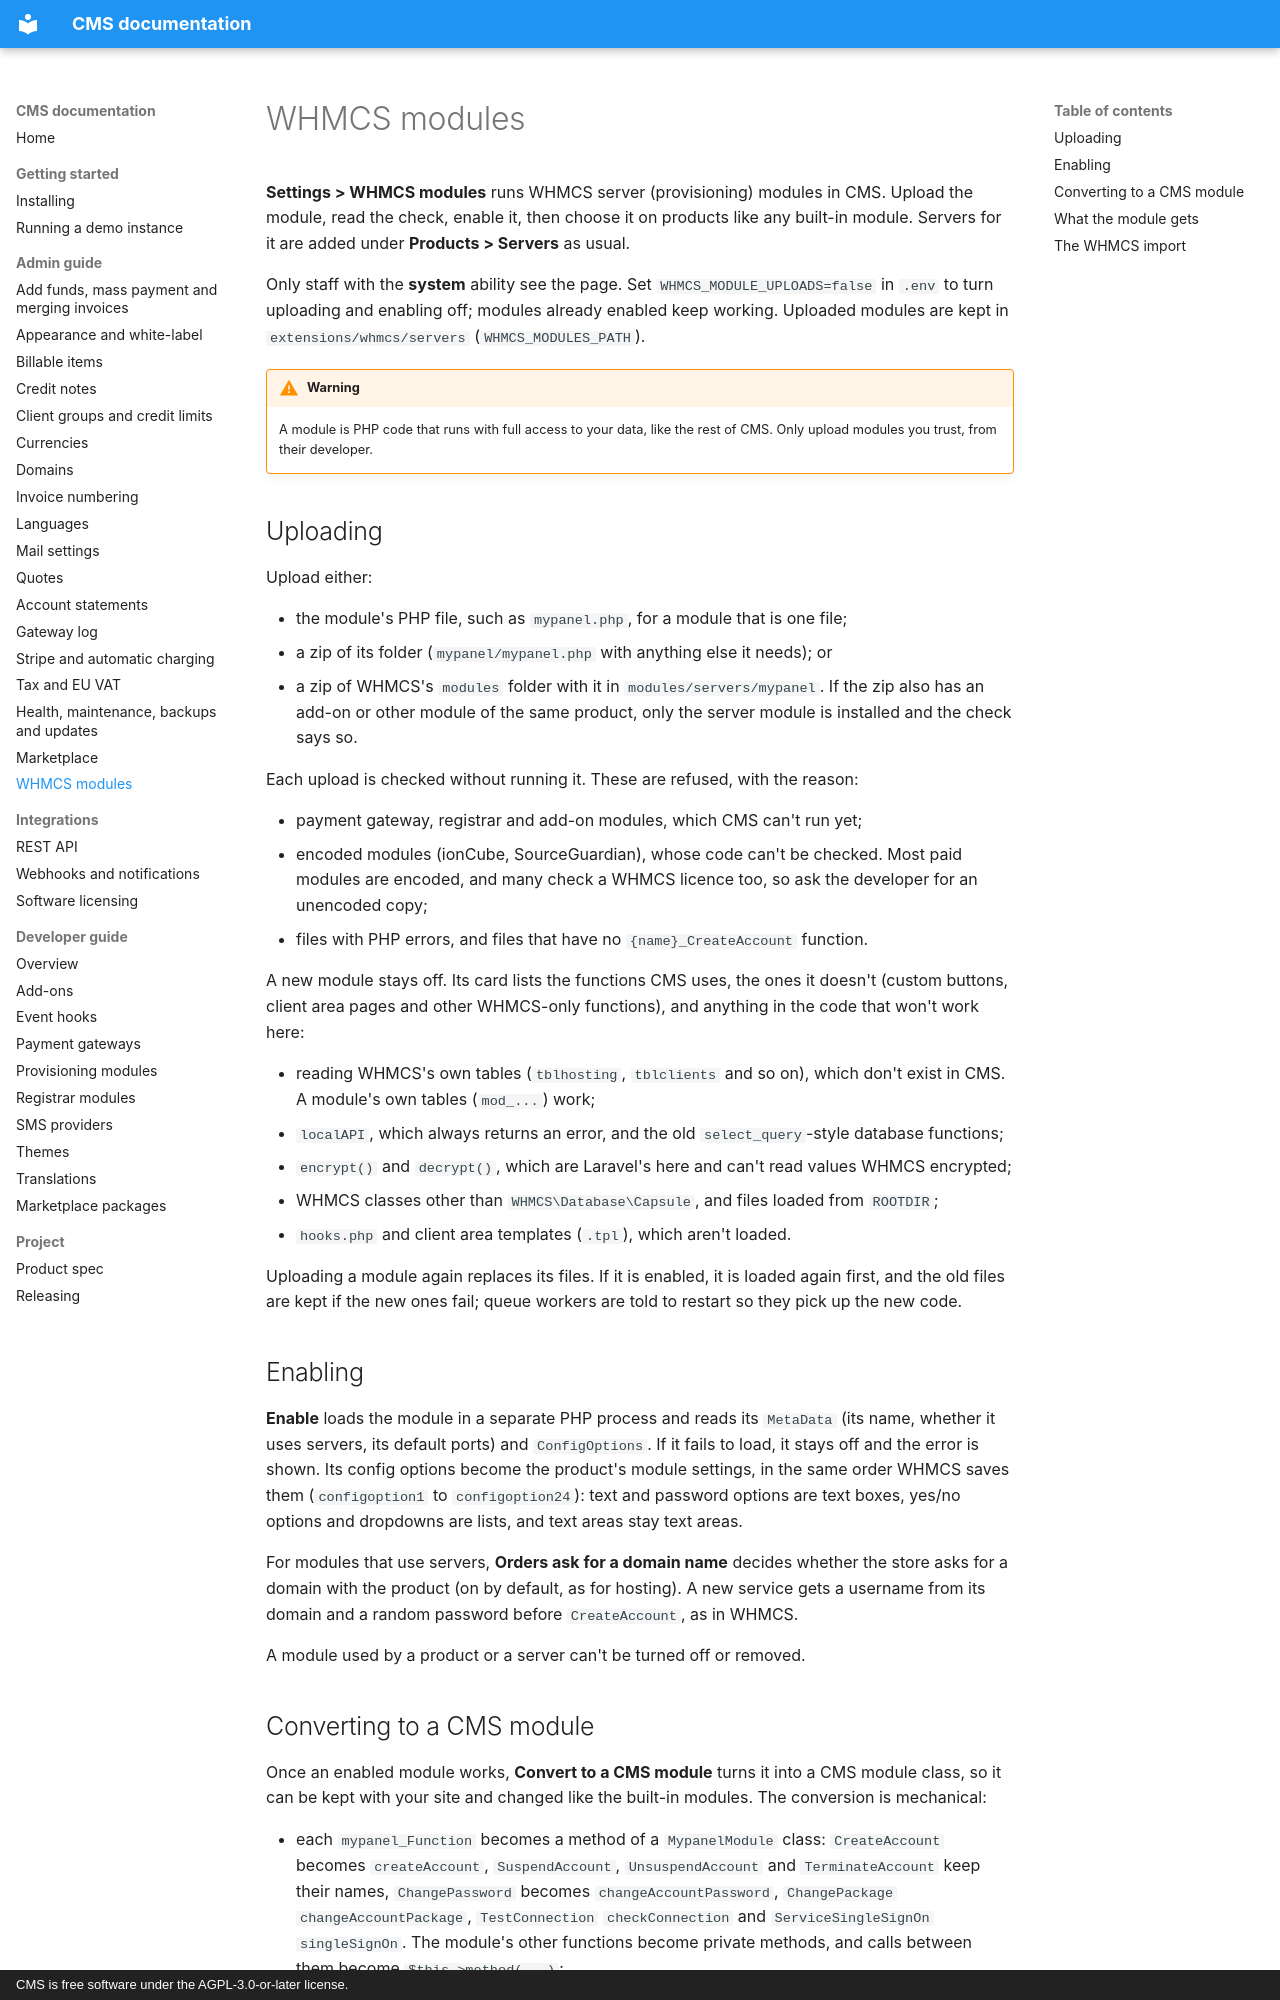

repository: anyday901/CMS · page: admin/whmcs-modules/index.html · generator: mkdocs · copyright: CMS is free software under the AGPL-3.0-or-later license.

# WHMCS modules

**Settings > WHMCS modules** runs WHMCS server (provisioning) modules in CMS. Upload the module, read the check, enable it, then choose it on products like any built-in module. Servers for it are added under **Products > Servers** as usual.

Only staff with the **system** ability see the page. Set `WHMCS_MODULE_UPLOADS=false` in `.env` to turn uploading and enabling off; modules already enabled keep working. Uploaded modules are kept in `extensions/whmcs/servers` (`WHMCS_MODULES_PATH`).

!!! warning
    A module is PHP code that runs with full access to your data, like the rest of CMS. Only upload modules you trust, from their developer.

## Uploading

Upload either:

- the module's PHP file, such as `mypanel.php`, for a module that is one file;
- a zip of its folder (`mypanel/mypanel.php` with anything else it needs); or
- a zip of WHMCS's `modules` folder with it in `modules/servers/mypanel`. If the zip also has an add-on or other module of the same product, only the server module is installed and the check says so.

Each upload is checked without running it. These are refused, with the reason:

- payment gateway, registrar and add-on modules, which CMS can't run yet;
- encoded modules (ionCube, SourceGuardian), whose code can't be checked. Most paid modules are encoded, and many check a WHMCS licence too, so ask the developer for an unencoded copy;
- files with PHP errors, and files that have no `{name}_CreateAccount` function.

A new module stays off. Its card lists the functions CMS uses, the ones it doesn't (custom buttons, client area pages and other WHMCS-only functions), and anything in the code that won't work here:

- reading WHMCS's own tables (`tblhosting`, `tblclients` and so on), which don't exist in CMS. A module's own tables (`mod_...`) work;
- `localAPI`, which always returns an error, and the old `select_query`-style database functions;
- `encrypt()` and `decrypt()`, which are Laravel's here and can't read values WHMCS encrypted;
- WHMCS classes other than `WHMCS\Database\Capsule`, and files loaded from `ROOTDIR`;
- `hooks.php` and client area templates (`.tpl`), which aren't loaded.

Uploading a module again replaces its files. If it is enabled, it is loaded again first, and the old files are kept if the new ones fail; queue workers are told to restart so they pick up the new code.

## Enabling

**Enable** loads the module in a separate PHP process and reads its `MetaData` (its name, whether it uses servers, its default ports) and `ConfigOptions`. If it fails to load, it stays off and the error is shown. Its config options become the product's module settings, in the same order WHMCS saves them (`configoption1` to `configoption24`): text and password options are text boxes, yes/no options and dropdowns are lists, and text areas stay text areas.

For modules that use servers, **Orders ask for a domain name** decides whether the store asks for a domain with the product (on by default, as for hosting). A new service gets a username from its domain and a random password before `CreateAccount`, as in WHMCS.

A module used by a product or a server can't be turned off or removed.
